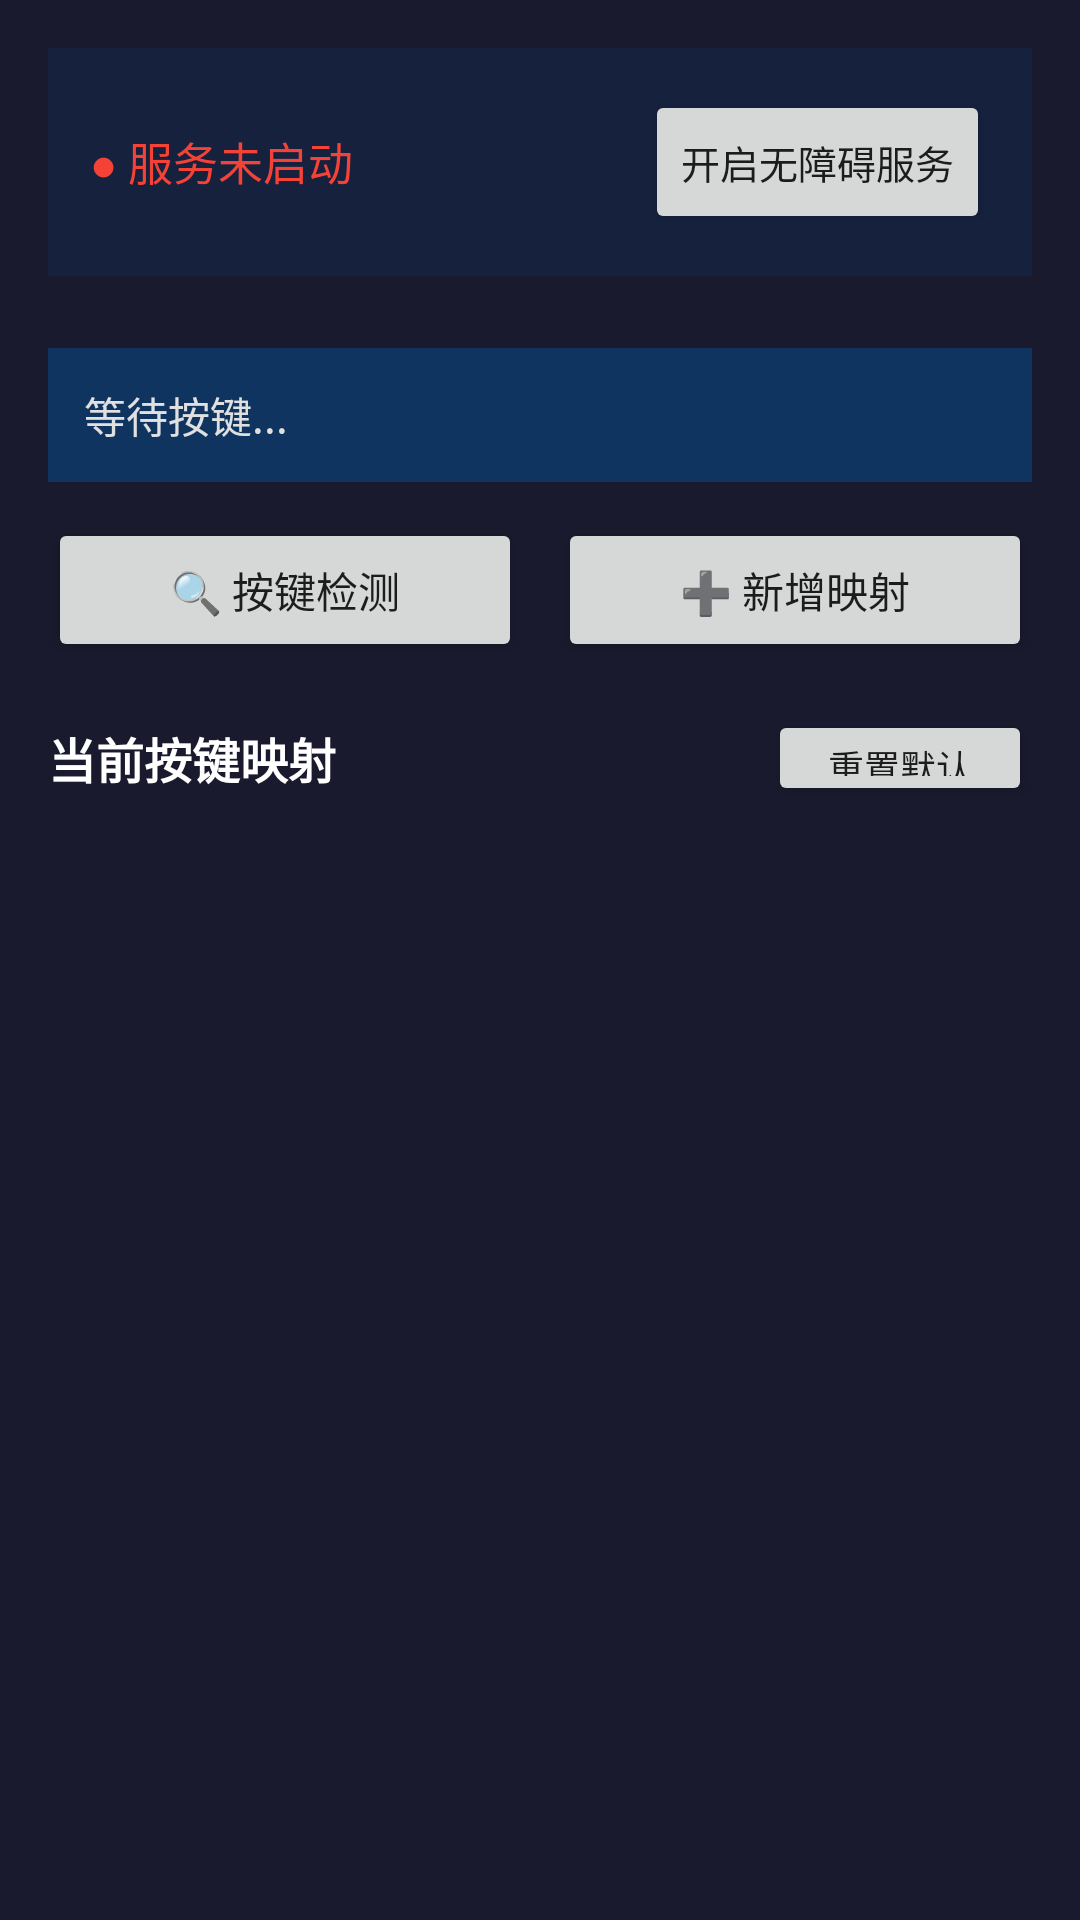

Write the Android layout XML for this screen, with the resource values it uses.
<!-- AndroidManifest.xml: application theme Theme.SteeringMapper -->
<!-- res/layout/activity_main.xml -->
<?xml version="1.0" encoding="utf-8"?>
<LinearLayout xmlns:android="http://schemas.android.com/apk/res/android"
    android:layout_width="match_parent"
    android:layout_height="match_parent"
    android:orientation="vertical"
    android:padding="16dp"
    android:background="#1a1a2e">

    
    <LinearLayout
        android:id="@+id/layout_service_card"
        android:layout_width="match_parent"
        android:layout_height="wrap_content"
        android:orientation="horizontal"
        android:background="#16213e"
        android:padding="14dp"
        android:layout_marginBottom="12dp"
        android:gravity="center_vertical">

        <TextView
            android:id="@+id/tv_service_status"
            android:layout_width="0dp"
            android:layout_height="wrap_content"
            android:layout_weight="1"
            android:text="● 服务未启动"
            android:textSize="15sp"
            android:textColor="#F44336"/>

        <Button
            android:id="@+id/btn_toggle_service"
            android:layout_width="wrap_content"
            android:layout_height="wrap_content"
            android:text="开启无障碍服务"
            android:textSize="13sp"/>
    </LinearLayout>

    
    <TextView
        android:id="@+id/tv_last_action"
        android:layout_width="match_parent"
        android:layout_height="wrap_content"
        android:text="等待按键..."
        android:textSize="14sp"
        android:textColor="#E0E0E0"
        android:background="#0f3460"
        android:padding="12dp"
        android:layout_marginTop="12dp"/>

    
    <LinearLayout
        android:layout_width="match_parent"
        android:layout_height="wrap_content"
        android:orientation="horizontal"
        android:layout_marginTop="12dp">

        <Button
            android:id="@+id/btn_detect_key"
            android:layout_width="0dp"
            android:layout_weight="1"
            android:layout_height="wrap_content"
            android:text="🔍 按键检测"
            android:layout_marginEnd="6dp"/>

        <Button
            android:id="@+id/btn_add_mapping"
            android:layout_width="0dp"
            android:layout_weight="1"
            android:layout_height="wrap_content"
            android:text="➕ 新增映射"
            android:layout_marginStart="6dp"/>
    </LinearLayout>

    
    <LinearLayout
        android:layout_width="match_parent"
        android:layout_height="wrap_content"
        android:orientation="horizontal"
        android:gravity="center_vertical"
        android:layout_marginTop="16dp"
        android:layout_marginBottom="8dp">

        <TextView
            android:layout_width="0dp"
            android:layout_height="wrap_content"
            android:layout_weight="1"
            android:text="当前按键映射"
            android:textSize="16sp"
            android:textColor="#FFFFFF"
            android:textStyle="bold"/>

        <Button
            android:id="@+id/btn_reset"
            android:layout_width="wrap_content"
            android:layout_height="32dp"
            android:text="重置默认"
            android:textSize="12sp"
            android:paddingStart="8dp"
            android:paddingEnd="8dp"/>
    </LinearLayout>

    
    <androidx.recyclerview.widget.RecyclerView
        android:id="@+id/rv_mappings"
        android:layout_width="match_parent"
        android:layout_height="0dp"
        android:layout_weight="1"/>

</LinearLayout>
<!-- resources referenced by this layout -->
<resources>
  <style name="Theme.SteeringMapper" parent="Theme.AppCompat.Light.DarkActionBar">
          
      </style>
</resources>
